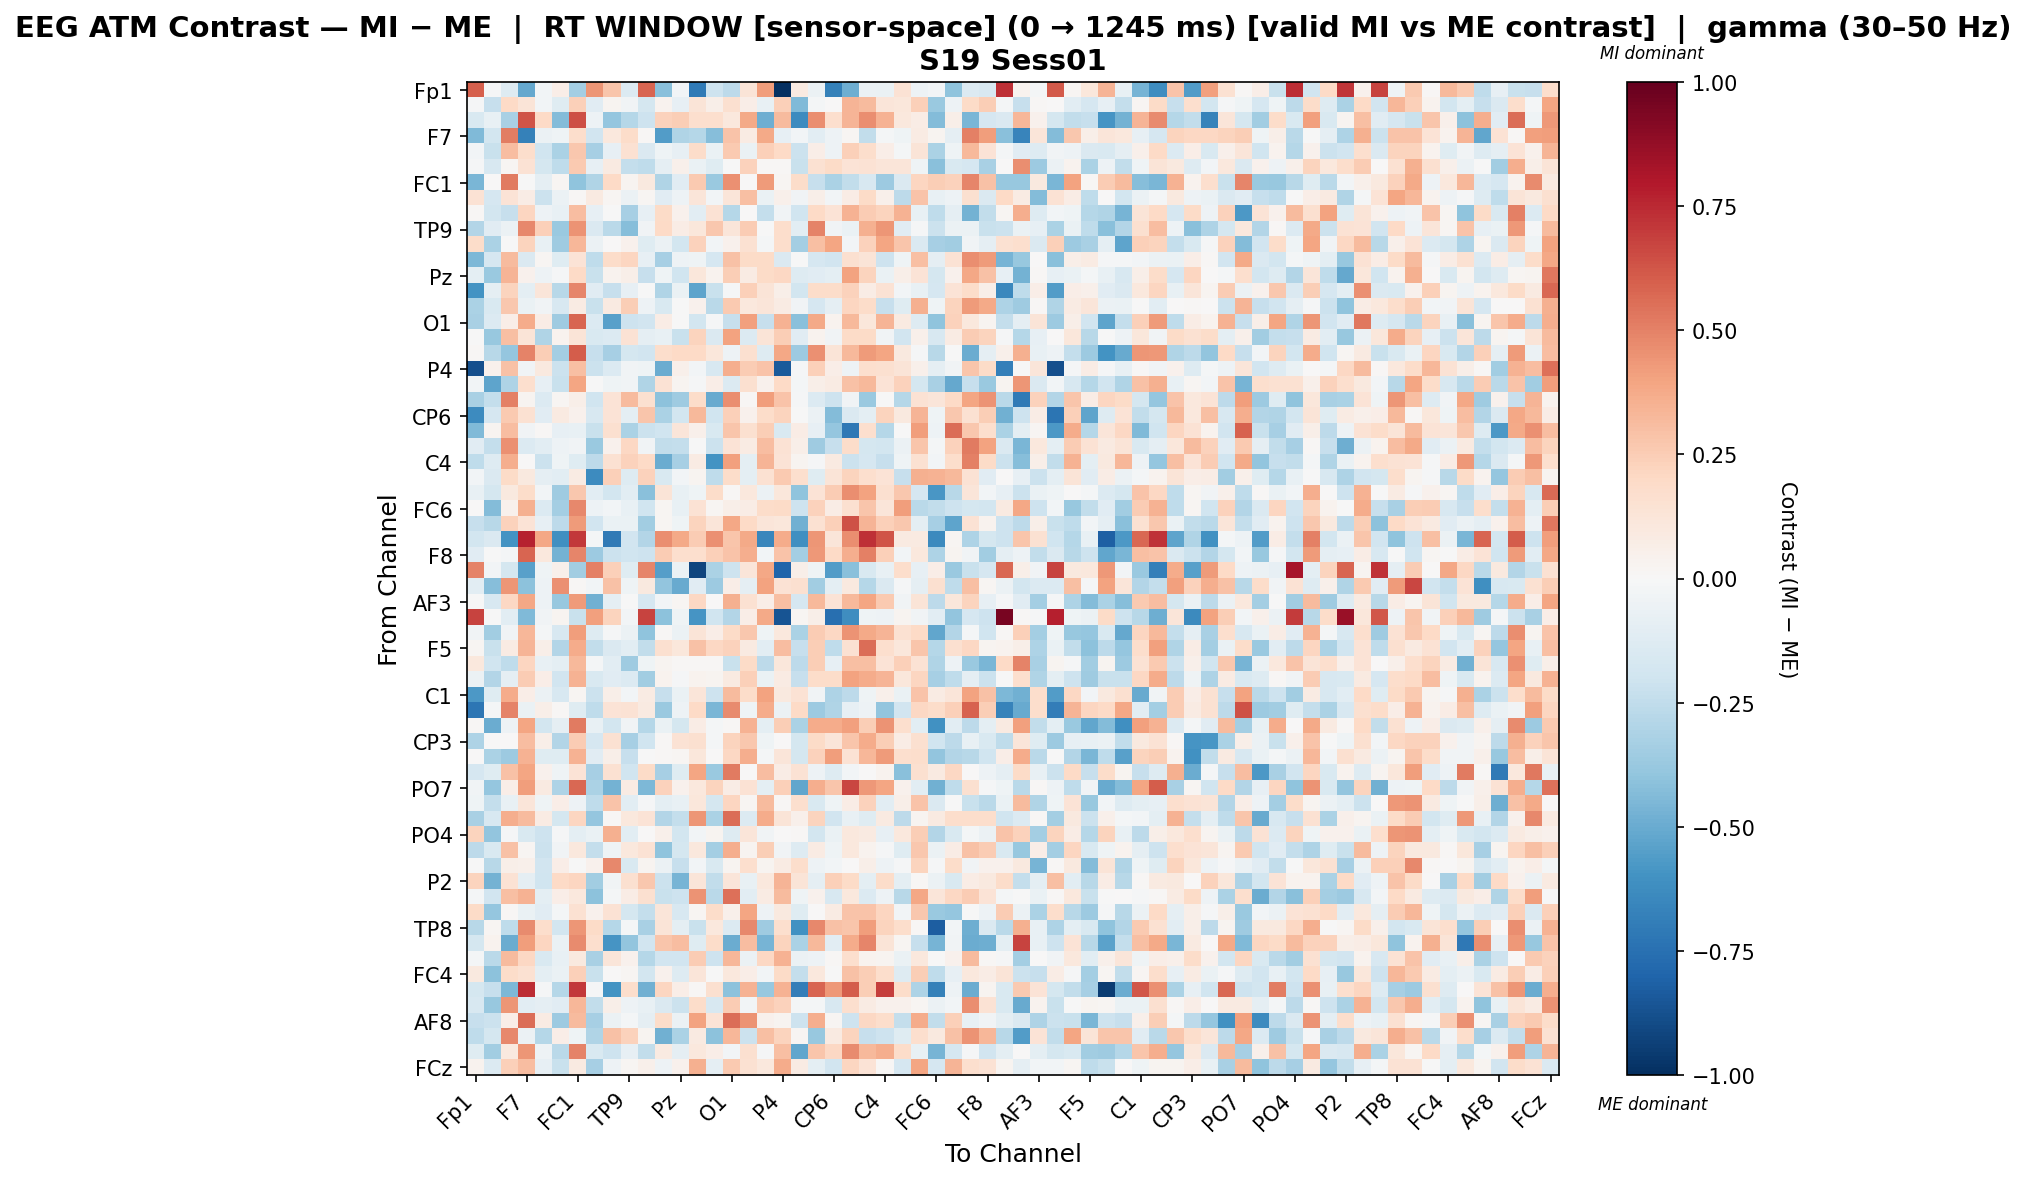

The table this chart was drawn from, first rows:
, Fp1, Fz, F3, F7, FT9, FC5, FC1, C3, T7, TP9, CP5, CP1, Pz, P3, P7, O1, Oz, O2, P4, P8, TP10, CP6, CP2
Fp1, 0.5987, -0.01313, -0.1302, -0.5155, -0.02736, 0.06373, -0.3388, 0.439, 0.274, -0.1364, 0.5812, -0.4191, -0.02489, -0.7108, -0.2089, -0.2612, 0.1285, 0.4195, -1.0, 0.08874, -0.06156, -0.6773, -0.4864
Fz, -0.01029, -0.2284, 0.2004, 0.1285, -0.03057, -0.1195, 0.2352, -0.1163, 0.02929, -0.03137, -0.1739, 0.03329, -0.08022, 0.1319, 0.05909, 0.1631, 0.06673, -0.07161, 0.239, -0.4406, -0.02046, 0.006843, 0.3386
F3, -0.1516, -0.07503, -0.3238, 0.6253, 0.1975, -0.4297, 0.6441, -0.05161, -0.3887, -0.2813, -0.2066, 0.2343, 0.2441, 0.1688, 0.1692, 0.1082, 0.3827, -0.4861, 0.3137, -0.6268, 0.461, 0.1682, 0.3414
F7, -0.4411, -0.1817, 0.5138, -0.674, -0.06183, -0.04429, 0.1776, -0.1911, 0.1056, 0.1873, 0.01116, -0.5607, -0.2997, -0.2854, -0.4251, 0.2888, 0.08017, 0.3793, -0.08193, -0.02894, -0.1025, -0.04807, 0.01838
FT9, -0.02984, -0.2259, 0.31, 0.1723, -0.1991, -0.3182, 0.2708, -0.3282, -0.07997, 0.1515, -0.1445, -0.04351, -0.08003, 0.1804, -0.06739, 0.2583, -0.06369, 0.2374, 0.1995, -0.2161, 0.06735, -0.04941, 0.2358
FC5, -0.01507, -0.1596, 0.02066, 0.1464, -0.1777, -0.2577, 0.2643, -0.08317, 0.09241, -0.2415, -0.2575, -0.08668, 0.04736, -0.068, -0.1209, -0.002592, 0.228, 0.01013, 0.01023, -0.2246, 0.1557, 0.1881, 0.1343
FC1, -0.4545, 0.0009671, 0.5217, -0.001632, -0.08718, 0.01865, -0.4018, -0.2997, 0.1978, 0.03071, 0.0946, -0.2991, -0.1094, 0.2589, -0.3675, 0.4567, 0.002698, 0.4279, 0.02305, 0.1863, -0.2282, -0.3135, -0.2459
C3, 0.1472, -0.1688, 0.1345, 0.07325, -0.2141, -0.0571, 0.01494, 0.09339, 0.01714, -0.05928, 0.02089, -0.1139, -0.05182, 0.1214, -0.0309, 0.1203, 0.3029, -0.06254, 0.05009, -0.03367, 0.05631, -0.0308, 0.07219
T7, 0.0125, -0.1831, -0.2327, 0.2155, -0.04828, -0.07494, 0.3085, -0.08428, -0.000845, -0.329, -0.08396, 0.1891, 0.04285, -0.1063, 0.143, -0.2889, 0.002769, -0.2352, -0.03166, -0.2016, 0.2003, 0.1405, 0.3467
TP9, -0.2907, -0.1101, -0.06138, 0.4836, 0.24, -0.3706, 0.4491, -0.1406, -0.2668, -0.4259, -0.03498, 0.2023, 0.0721, 0.1159, 0.2682, 0.1221, 0.2558, -0.000266, 0.1743, -0.103, 0.4968, -0.03709, -0.06434
CP5, 0.1807, -0.318, -0.005722, 0.2253, -0.07054, -0.3569, 0.3349, -0.06248, 0.005935, 0.04253, -0.1236, -0.0564, -0.1856, 0.231, -0.02466, 0.03968, 0.1509, -0.0169, 0.1756, -0.3422, 0.3019, 0.3936, -0.02862
CP1, -0.4512, -0.1674, 0.3149, -0.1458, 0.02242, -0.1217, 0.1393, -0.2527, 0.182, 0.2118, -0.08577, -0.3288, -0.05039, -0.03976, -0.1709, 0.2911, 0.1907, 0.1929, -0.1442, -0.0001262, -0.1677, -0.1939, 0.1593
Pz, -0.09953, -0.3725, 0.3401, 0.04591, -0.04752, -0.01282, 0.2024, -0.2195, 0.03514, 0.05952, -0.2269, -0.03936, -0.2017, 0.1158, 0.0331, 0.2462, 0.08215, 0.1944, 0.2103, -0.1262, -0.1171, -0.0991, 0.4049
P3, -0.6005, -0.08832, 0.219, -0.09836, 0.1241, -0.281, 0.4876, -0.1125, -0.2293, -0.08449, -0.00344, -0.2979, -0.06968, -0.5312, -0.2249, -0.009219, 0.2403, 0.125, 0.0569, -0.1813, 0.1865, 0.1815, 0.2293
P7, -0.3167, -0.155, 0.2697, -0.06311, -0.03381, -0.1588, 0.07914, -0.2202, 0.09344, 0.246, -0.04731, -0.1533, -0.0001437, 0.04228, -0.2731, 0.2618, 0.1037, 0.1246, 0.08406, -0.03425, -0.1679, -0.09165, 0.2124
O1, -0.3216, -0.1361, 0.07029, 0.3729, 0.0773, -0.3533, 0.5855, -0.1368, -0.5438, -0.2106, -0.1896, 0.07141, -0.005808, -0.18, -0.01534, -0.2338, 0.4105, -0.2331, 0.3446, -0.4158, 0.3788, 0.03173, 0.3267
Oz, -0.005374, -0.3769, 0.3034, 0.1268, -0.3023, 0.03429, 0.1277, -0.1561, -0.1345, 0.1427, -0.09357, -0.07125, -0.2208, 0.2232, -0.1473, 0.4046, -0.1357, 0.1287, 0.2491, -0.1118, 0.03644, -0.03881, 0.1913
O2, 0.01185, -0.2776, -0.3883, 0.4975, 0.2462, -0.336, 0.6021, -0.2318, -0.3351, -0.1728, -0.1887, 0.1779, 0.2015, 0.2029, 0.1142, -0.0527, 0.1607, -0.1303, 0.3858, -0.367, 0.4582, 0.1298, 0.3273
P4, -0.8798, 0.04256, 0.2936, -0.03248, 0.09439, -0.2142, 0.3041, -0.2185, -0.1362, -0.03383, -0.04336, -0.4995, 0.04919, -0.02845, -0.1625, 0.3615, 0.2566, 0.2838, -0.8374, -0.01426, 0.2412, 0.06735, -0.0487
P8, -0.02423, -0.5311, -0.3074, 0.1703, -0.08294, -0.2217, 0.3971, -0.0005604, -0.04155, -0.03187, -0.297, 0.1442, 0.02808, -0.009669, 0.06598, -0.1343, 0.1598, 0.04075, 0.1968, -0.01696, 0.06, 0.08439, 0.2893
TP10, -0.3225, -0.2389, 0.506, 0.02512, -0.1399, 0.01885, 0.05919, -0.1968, 0.136, 0.3153, 0.1615, -0.412, -0.3523, 0.1813, -0.5002, 0.4687, 0.01058, 0.4212, 0.2842, -0.01323, -0.1399, -0.2075, -0.03304
CP6, -0.6298, -0.1691, 0.2625, 0.1486, -0.1097, 0.08728, 0.04043, -0.1626, 0.1343, -0.09738, 0.2759, -0.3156, -0.1864, 0.3204, -0.1978, 0.2395, 0.04642, 0.181, 0.2227, -0.001614, -0.05721, -0.4355, -0.1462
CP2, -0.4383, 0.02426, 0.3092, -0.03552, 0.01446, -0.08218, -0.07135, -0.2258, 0.1575, -0.3136, -0.2175, -0.2015, 0.1199, 0.05325, -0.1509, 0.2757, 0.1572, 0.2474, -0.1556, 0.07806, -0.08491, -0.385, -0.7185
Cz, -0.1107, -0.2389, 0.4572, -0.1335, -0.1054, -0.05024, -0.03278, -0.37, 0.04291, 0.2047, -0.03432, -0.25, -0.2397, -0.004492, -0.2141, 0.1341, 0.0811, 0.3105, 0.1434, 0.05709, -0.3579, -0.2296, 0.1865
C4, -0.2567, -0.1278, 0.3619, 0.003203, -0.2128, -0.04465, -0.1239, -0.261, 0.1553, 0.2335, 0.1957, -0.4936, -0.3291, 0.08426, -0.5942, 0.4112, -0.09563, 0.3378, 0.1332, 0.02596, -0.01475, 0.08702, -0.2124
T8, -0.02395, -0.1461, 0.1947, 0.09701, -0.08652, -0.1067, 0.08252, -0.6309, 0.2394, -0.1252, 0.2286, -0.1552, -0.02988, 0.02672, -0.2531, 0.1805, -0.09928, 0.153, 0.259, 0.1714, -0.1187, 0.13, 0.2217
FT10, -0.07142, -0.1737, 0.1013, 0.1854, -0.0299, -0.3567, 0.2732, -0.1016, -0.1799, -0.1055, -0.4168, 0.1326, -0.07212, -0.04659, 0.1801, 0.00974, 0.1025, -0.05616, 0.1109, -0.4002, 0.1377, 0.2508, 0.4655
FC6, 0.0007006, -0.4316, 0.03978, 0.3576, -0.1392, -0.3405, 0.4829, -0.05173, -0.02509, -0.07611, -0.1954, 0.019, -0.07724, 0.1443, 0.01604, 0.06074, 0.07583, 0.1821, 0.1933, -0.2034, 0.2321, 0.0769, 0.157
FC2, -0.2343, -0.2761, 0.2342, 0.138, -0.08347, -0.264, 0.4275, -0.1908, -0.06939, -0.06838, -0.3464, 0.02173, -0.04427, 0.2241, 0.123, 0.3859, 0.2008, 0.1182, 0.115, -0.4839, 0.1558, 0.2385, 0.6398
F4, -0.1867, -0.142, -0.5945, 0.7686, 0.3843, -0.6159, 0.7102, -0.01873, -0.7066, -0.194, -0.2908, 0.4682, 0.3798, 0.2559, 0.4556, 0.2797, 0.3788, -0.6487, 0.3705, -0.6159, 0.4417, 0.1246, 0.4681
F8, -0.1151, -0.004282, -0.01895, 0.5829, 0.1078, -0.4693, 0.4916, -0.3645, -0.2142, -0.1978, -0.2103, 0.2564, 0.1643, 0.1643, 0.2358, 0.2853, 0.3624, -0.02405, 0.2833, -0.3403, 0.4341, 0.198, 0.3652
Fp2, 0.4929, -0.0257, -0.1764, -0.5394, -0.03963, 0.05329, -0.3473, 0.5007, 0.2395, -0.1183, 0.4868, -0.5535, -0.0687, -0.9157, -0.3179, -0.2088, 0.1192, 0.3866, -0.8007, 0.06001, -0.04151, -0.5587, -0.4171
AF7, -0.1087, -0.4243, 0.4394, -0.4063, -0.05371, 0.4566, 0.01398, -0.02492, 0.2908, -0.04362, 0.1001, -0.3916, -0.5073, -0.1106, -0.3633, 0.06328, -0.09112, 0.4042, 0.1466, 0.1566, -0.3453, -0.1003, 0.09898
AF3, -0.005835, -0.1617, 0.2101, 0.3859, -0.05091, -0.3828, 0.4294, -0.4812, -0.08981, -0.004964, -0.1703, -0.02596, 0.01813, 0.208, 0.005721, 0.3553, 0.1551, 0.06482, 0.3017, -0.1698, 0.3279, 0.1367, 0.3261
AFz, 0.6788, -0.007013, -0.1035, -0.4446, -0.03147, 0.02656, -0.2255, 0.4063, 0.2213, -0.02989, 0.6728, -0.4068, -0.03945, -0.5916, -0.1977, -0.2948, 0.06333, 0.3764, -0.8658, 0.02335, 0.05689, -0.7515, -0.6246
F1, -0.03842, -0.3441, -0.03416, 0.3352, -0.01807, -0.1609, 0.4187, -0.1311, -0.01077, -0.05913, -0.4012, 0.01539, -0.05992, 0.1259, 0.06614, 0.192, 0.2674, -0.04115, 0.1071, -0.3172, 0.2568, 0.2085, 0.4487
F5, 0.02074, -0.2215, 0.08457, 0.3415, 0.05857, -0.2915, 0.3677, -0.2446, -0.1457, -0.1063, -0.2437, 0.1604, 0.114, 0.2968, 0.2086, 0.2324, 0.08976, -0.1078, 0.3056, -0.2301, 0.2451, -0.2553, 0.1521
FT7, 0.1059, -0.1966, -0.2573, 0.2157, -0.07775, -0.09566, 0.3241, -0.02195, -0.1091, -0.3522, -0.03908, 0.03054, 0.01208, 0.0121, 0.0126, -0.2258, 0.1889, -0.2589, 0.1144, -0.2651, 0.2453, -0.07946, 0.303
FC3, -0.05504, -0.2928, -0.0918, 0.2522, 0.06554, -0.1924, 0.3438, -0.1495, -0.1167, -0.1364, -0.3483, 0.03797, -0.009744, 0.03529, 0.02976, 0.089, 0.2393, -0.06997, 0.0832, -0.2313, 0.1832, 0.1814, 0.4012
C1, -0.5746, -0.1231, 0.3715, 0.06928, -0.06214, -0.1601, 0.02192, -0.2168, 0.06036, -0.03037, 0.08441, -0.2315, -0.06423, 0.1221, -0.2092, 0.3142, 0.1856, 0.3994, 0.09402, 0.1421, -0.03583, -0.3067, -0.2596
C5, -0.7192, -0.01977, 0.4982, -0.06342, 0.05514, 0.01492, -0.12, -0.253, 0.1364, 0.1422, 0.09094, -0.3697, -0.05176, 0.1986, -0.4586, 0.4735, -0.04403, 0.374, -0.05489, 0.1967, -0.3658, -0.2988, -0.07981
TP7, 0.01231, -0.497, -0.04948, 0.3968, -0.1805, -0.09359, 0.5214, -0.07046, -0.1843, -0.03619, -0.2818, -0.06452, -0.1758, 0.07257, -0.0214, 0.007968, 0.3487, -0.09394, 0.2445, -0.3134, 0.3676, 0.3725, 0.4065
CP3, -0.3063, 0.002961, 0.003177, 0.3077, 0.0563, -0.2965, 0.2512, -0.1717, 0.1544, -0.3306, -0.2026, 0.01481, 0.1462, 0.1632, -0.02241, 0.2203, 0.2671, -0.04367, 0.006525, -0.1795, 0.1953, 0.1234, 0.2764
P1, 0.005609, -0.3146, -0.3615, 0.3453, -0.1198, -0.1188, 0.351, -0.113, 0.06246, -0.231, -0.001453, 0.008289, 0.02257, 0.11, 0.007198, 0.2077, 0.3638, -0.01587, 0.1221, -0.1794, 0.2266, 0.4161, 0.146
P5, -0.1709, -0.1247, 0.2947, 0.3945, 0.04017, -0.03927, 0.1404, -0.3353, 0.1555, -0.1985, 0.1939, -0.3346, -0.1194, 0.3913, -0.3747, 0.5223, 0.00331, 0.3089, 0.07692, 0.1481, -0.05058, -0.1287, -0.02533
PO7, -0.03646, -0.3867, 0.06335, 0.4152, 0.08751, -0.3059, 0.5715, -0.3143, -0.4698, 0.07912, -0.448, 0.2342, 0.04359, 0.1024, 0.2212, 0.07465, 0.1412, -0.09703, 0.2377, -0.5168, 0.3663, 0.278, 0.6667
PO3, -0.04077, -0.2384, -0.07634, 0.1228, -0.04114, 0.06674, -0.05409, -0.2566, 0.282, -0.1043, -0.01112, -0.101, -0.07769, 0.1139, -0.1729, 0.215, 0.01941, 0.318, 0.01123, 0.1644, -0.1525, -0.04161, 0.07677
POz, -0.323, -0.1601, 0.3617, 0.3148, 0.08365, -0.1772, 0.212, -0.3862, 0.01169, 0.1062, 0.1405, -0.2925, -0.2366, 0.439, -0.3147, 0.5589, -0.1379, 0.3697, 0.1305, 0.05244, 0.2202, -0.1933, -0.07742
PO4, 0.2197, -0.3962, -0.01388, -0.1507, -0.2059, -0.009068, -0.09629, -0.06385, 0.3584, -0.1088, 0.004013, 0.04995, -0.1864, -0.0289, 0.02888, -0.1302, 0.1185, -0.0326, 0.006886, 0.01189, -0.1824, -0.06712, 0.1028
PO8, -0.2611, -0.1487, 0.2935, 0.01857, -0.2161, -0.03329, 0.1081, -0.2365, -0.03971, 0.1046, 0.1446, -0.4032, -0.1785, 0.1078, -0.3423, 0.3637, 0.03084, 0.2441, -0.03217, -0.131, 0.08183, -0.04434, 0.1021
P6, -0.001708, -0.2777, 0.06139, 0.05031, -0.1937, 0.06832, -0.005081, 0.04065, 0.4783, -0.1492, 0.02514, -0.05503, -0.2312, -0.03085, -0.1493, 0.02731, 0.1715, 0.02864, 0.08133, 0.1778, -0.0543, -0.02708, 0.002074
P2, 0.2206, -0.4689, 0.1413, -0.09178, -0.1964, 0.1973, 0.2157, -0.3441, -0.03472, 0.1621, 0.2676, -0.2148, -0.4649, 0.1194, -0.2458, 0.1232, -0.07553, 0.1093, 0.3389, 0.1262, -0.09343, 0.2369, 0.1931
CPz, -0.01751, -0.1927, 0.2973, 0.3489, -0.09469, 0.06522, 0.1051, -0.4127, -0.02021, 0.07724, 0.1569, -0.2244, -0.2068, 0.4505, -0.2667, 0.552, -0.1066, 0.07864, 0.3148, -0.04181, 0.04, -0.1584, 0.1083
CP4, 0.1917, -0.3866, 0.01094, -0.06374, -0.114, -0.01936, 0.153, 0.04431, 0.1454, -0.1728, -0.2355, 0.1174, -0.1573, 0.01918, 0.1815, 0.05441, 0.3968, -0.05053, 0.09705, -0.1184, 0.002931, 0.08505, 0.2851
TP8, -0.2735, 0.02073, -0.2502, 0.4747, 0.174, -0.1802, 0.4389, 0.1951, -0.2836, -0.01636, -0.3207, 0.1291, -0.09848, -0.2246, 0.106, -0.1349, 0.4831, -0.352, 0.1711, -0.6064, 0.4816, 0.2907, 0.2807
C6, -0.1781, 0.03618, -0.4978, 0.415, 0.2122, -0.06262, 0.4741, 0.171, -0.5886, -0.3953, -0.1891, 0.2738, 0.3074, -0.1194, 0.1874, -0.4976, 0.3078, -0.4657, 0.2223, -0.3126, 0.3269, -0.1077, 0.3688
C2, -0.02006, -0.2734, 0.3171, 0.2085, -0.1527, -0.07457, 0.09746, -0.3261, 0.1211, 0.04392, -0.2825, -0.1881, -0.1918, 0.2565, -0.2061, 0.3313, -0.06153, 0.2085, 0.346, -0.06136, -0.05013, 0.01153, 0.171
FC4, 0.09898, -0.4119, 0.1812, 0.1489, -0.09643, -0.0685, 0.2359, -0.2215, 0.007172, 0.01889, -0.1803, 0.0429, -0.1303, 0.1245, -0.00216, 0.1046, 0.0681, -0.02926, 0.1906, -0.2344, 0.1069, -0.00172, 0.2954
FT8, -0.1737, -0.2277, -0.447, 0.7409, -0.009866, -0.2845, 0.7085, -0.01174, -0.597, 0.1797, -0.4766, 0.2135, 0.06767, 0.008192, 0.157, -0.4083, 0.3513, -0.3801, 0.3509, -0.6928, 0.5847, 0.4332, 0.6052
F6, -0.1639, -0.3804, 0.4386, -0.1054, -0.09293, -0.1162, 0.3342, -0.2495, 0.05571, -0.05396, -0.07148, -0.1441, -0.2134, 0.1819, -0.1629, 0.252, -0.02861, 0.2653, 0.2317, -0.0197, -0.01697, -0.1594, 0.1676
... 4 more rows
